Photos from the image-classification dataset "data" in the GitHub repository Griffin98/image_classifier. Its 5 classes are: blueberry, cherry, peach, raspberry, walnut.

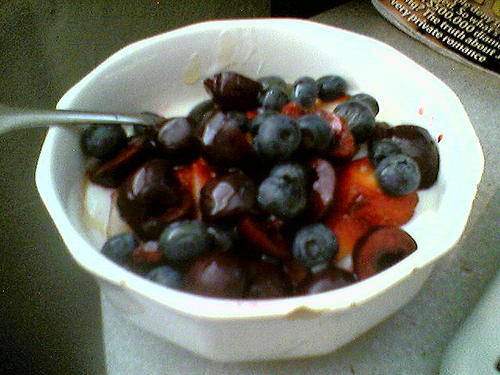
Label: blueberry

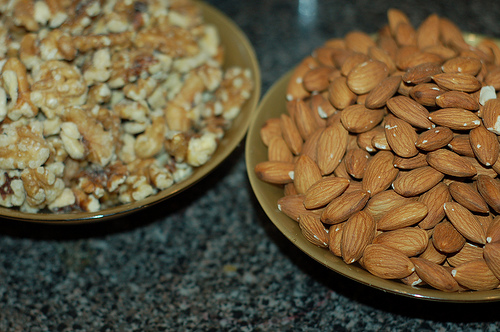
Label: walnut

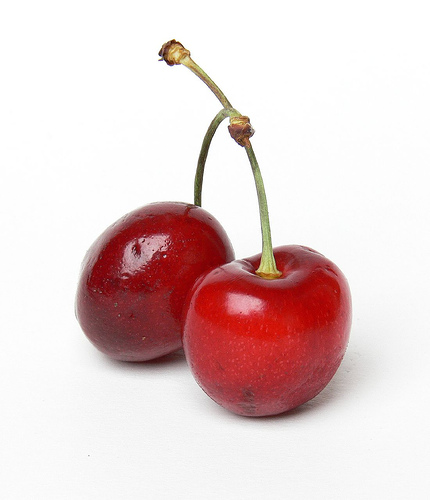
Label: cherry

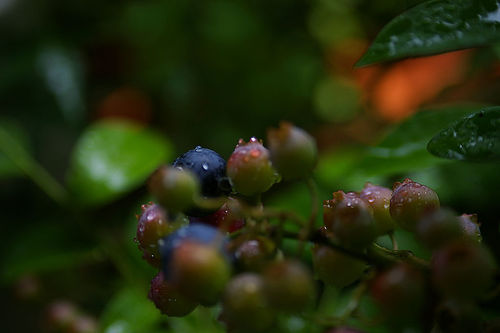
Label: blueberry

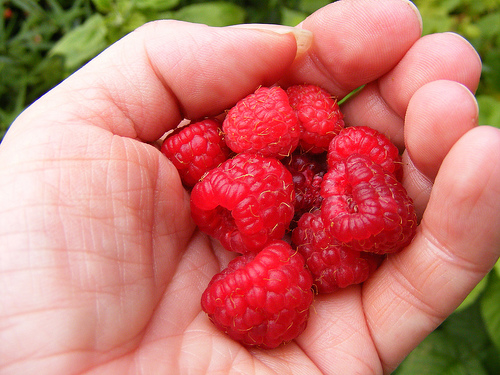
Label: raspberry

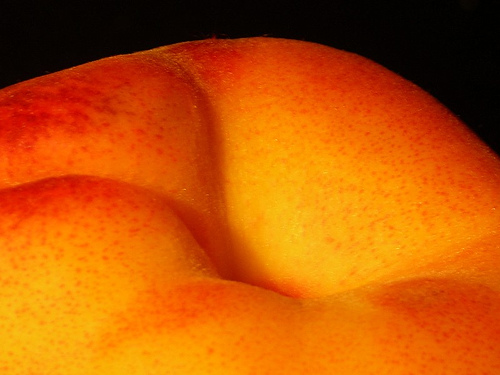
Label: peach
